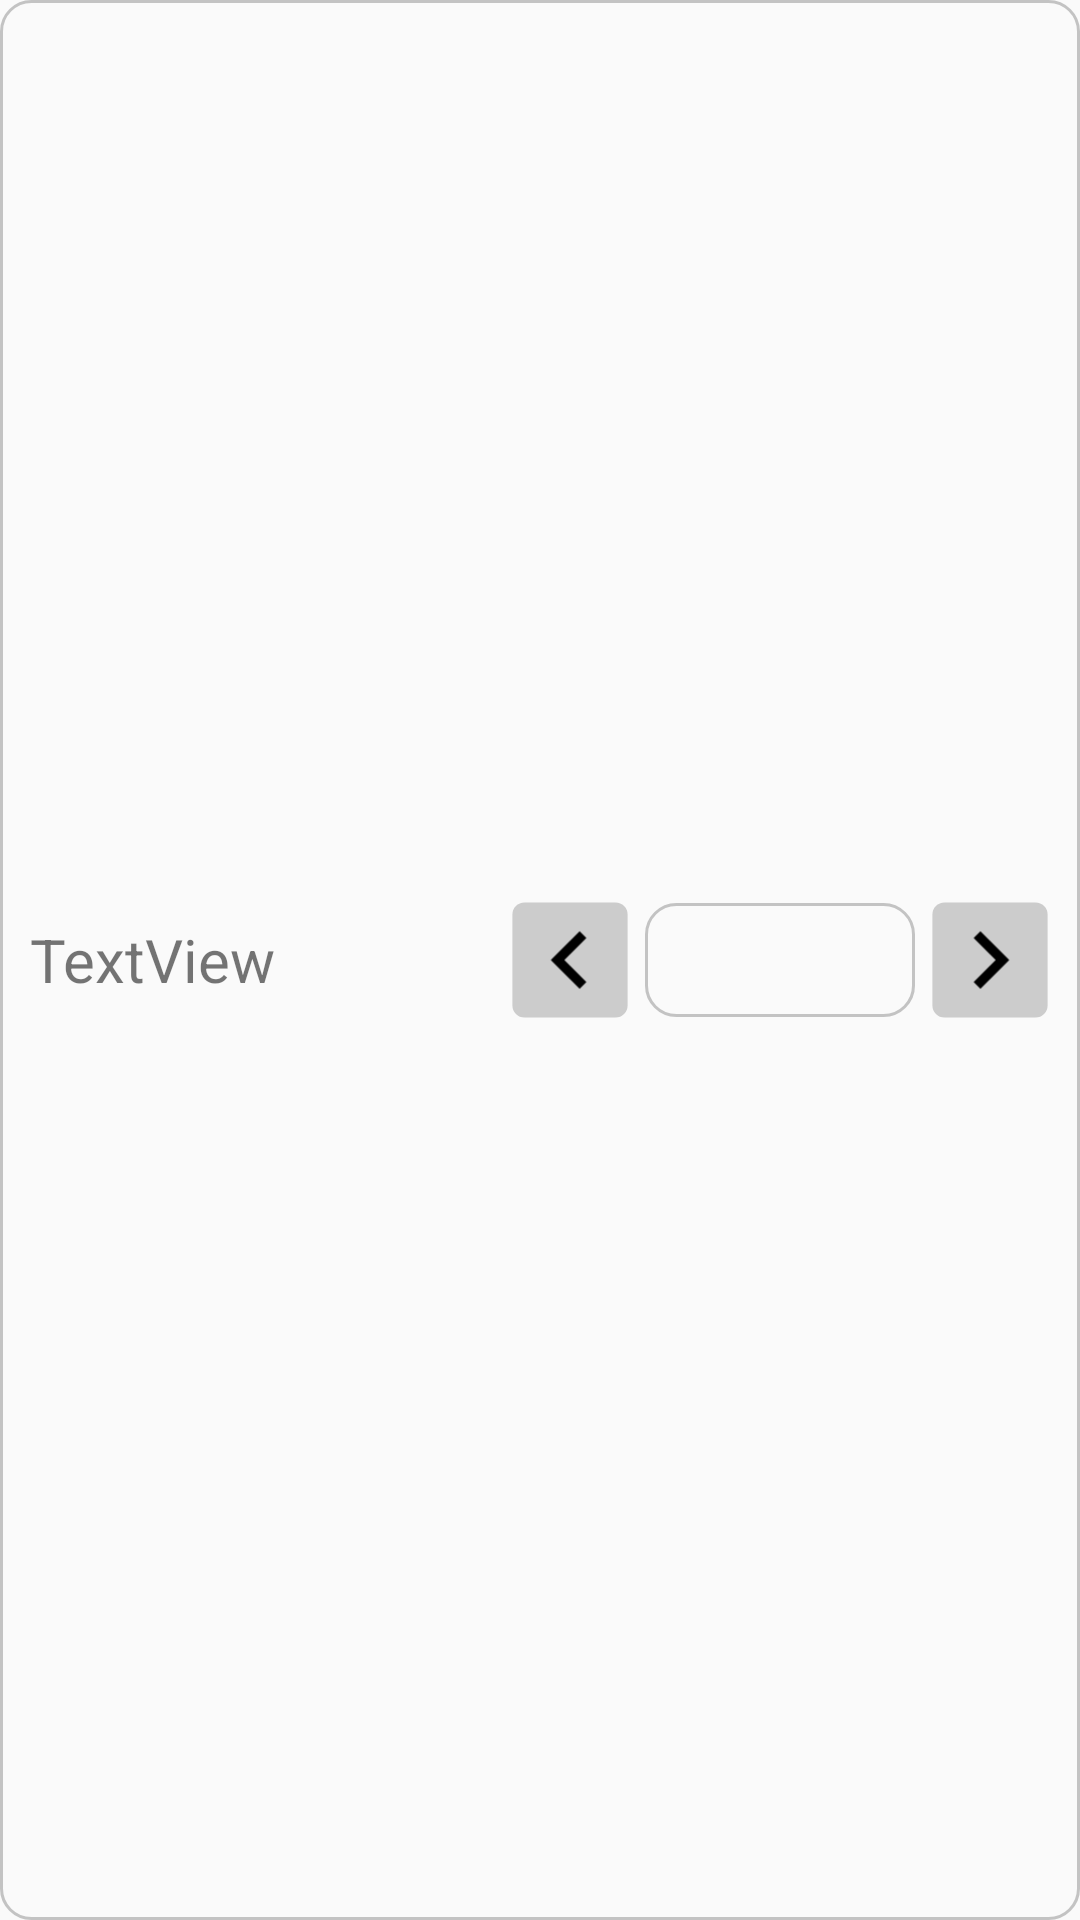

Reconstruct the res/layout file that produces this screen, plus the resources it refers to.
<!-- AndroidManifest.xml: application theme Theme.SimpleOrderSystem -->
<!-- res/layout/view_addition_int.xml -->
<?xml version="1.0" encoding="utf-8"?>
<FrameLayout xmlns:android="http://schemas.android.com/apk/res/android"
    xmlns:app="http://schemas.android.com/apk/res-auto"
    android:layout_width="match_parent"
    android:layout_height="wrap_content"
    android:background="@drawable/frame"
    android:padding="10dp">

    <EditText
        android:id="@+id/addIntValue"
        style="@style/Theme.SimpleOrderSystem.EditText"
        android:layout_width="90dp"
        android:layout_height="38dp"
        android:layout_gravity="right|center_vertical"
        android:layout_marginEnd="45dp"
        android:ems="10"
        android:inputType="numberSigned" />

    <TextView
        android:id="@+id/addIntName"
        android:layout_width="wrap_content"
        android:layout_height="wrap_content"
        android:layout_gravity="left|center_vertical"
        android:text="TextView"
        android:textSize="@dimen/add_label_size" />

    <ImageView
        android:id="@+id/addIntUp"
        android:layout_width="40dp"
        android:layout_height="40dp"
        android:layout_gravity="right|center_vertical"
        android:scaleType="fitCenter"
        app:srcCompat="@drawable/square_right" />

    <ImageView
        android:id="@+id/addIntDown"
        android:layout_width="40dp"
        android:layout_height="40dp"
        android:layout_gravity="right|center_vertical"
        android:layout_marginEnd="140dp"
        android:scaleType="fitCenter"
        app:srcCompat="@drawable/square_left" />
</FrameLayout>
<!-- resources referenced by this layout -->
<resources>
  <dimen name="add_label_size">20dp</dimen>
  <!-- drawable frame (drawable) -->
  <?xml version="1.0" encoding="utf-8"?>
  <shape xmlns:android="http://schemas.android.com/apk/res/android"
      android:shape="rectangle">
  
      <corners android:radius="10dp" />
      <stroke android:color="@color/gray_background" android:width="1dp" />
  
  </shape>
  <!-- drawable square_right (drawable) -->
  <?xml version="1.0" encoding="utf-8"?>
  <layer-list xmlns:android="http://schemas.android.com/apk/res/android">
      <item android:width="48dp" android:height="48dp" android:gravity="center">
          <shape>
              <padding android:top="1dp"
                  android:left="1dp"
                  android:right="1dp"
                  android:bottom="1dp" />
              <corners android:radius="5dp" />
              <solid android:color="#CCC"/>
          </shape>
      </item>
      <item android:width="48dp" android:height="48dp" android:gravity="center">
          <vector android:height="24dp" android:viewportHeight="24"
              android:viewportWidth="24" android:width="24dp">
              <path android:fillColor="#000" android:pathData="M8.59,16.59L13.17,12 8.59,7.41 10,6l6,6 -6,6 -1.41,-1.41z"/>
          </vector>
      </item>
  </layer-list>
  <style name="Theme.SimpleOrderSystem.EditText" parent="Widget.AppCompat.EditText">
          <item name="android:background">@drawable/text_frame</item>
          <item name="android:padding">5dp</item>
          <item name="android:textCursorDrawable">@drawable/cursor</item>
      </style>
  <style name="Theme.SimpleOrderSystem" parent="Theme.AppCompat.DayNight.NoActionBar">
          
          <item name="colorPrimary">@color/theme_main</item>
          <item name="colorPrimaryVariant">@color/theme_dark</item>
          <item name="colorOnPrimary">@color/white</item>
          
          <item name="colorSecondary">@color/teal_200</item>
          <item name="colorSecondaryVariant">@color/teal_700</item>
          <item name="colorOnSecondary">@color/black</item>
          
          <item name="android:statusBarColor">?attr/colorPrimaryVariant</item>
          
      </style>
  <color name="gray_background">#5555</color>
  <!-- drawable text_frame (drawable) -->
  <?xml version="1.0" encoding="utf-8"?>
  <selector xmlns:android="http://schemas.android.com/apk/res/android">
  
      <item android:state_focused="true">
          <shape android:shape="rectangle">
  
              <corners android:radius="10dp" />
              <stroke android:color="?attr/colorPrimary" android:width="1dp" />
  
          </shape>
      </item>
  
      <item>
          <shape android:shape="rectangle">
  
              <corners android:radius="10dp" />
              <stroke android:color="@color/gray_background" android:width="1dp" />
  
          </shape>
      </item>
  
  </selector>
  <!-- drawable cursor (drawable) -->
  <?xml version="1.0" encoding="utf-8"?>
  <vector xmlns:android="http://schemas.android.com/apk/res/android"
      android:viewportWidth="2" android:viewportHeight="24"
      android:width="2dp" android:height="24dp">
  
      <path android:strokeColor="?attr/colorPrimary"
          android:strokeLineCap="round"
          android:strokeWidth="2"
          android:pathData="M1,1 V23" />
  
  </vector>
  <color name="theme_main">#29B6F6</color>
  <color name="theme_dark">#0288D1</color>
  <color name="white">#FFFFFFFF</color>
  <color name="teal_200">#FF03DAC5</color>
  <color name="teal_700">#FF018786</color>
  <color name="black">#FF000000</color>
</resources>
